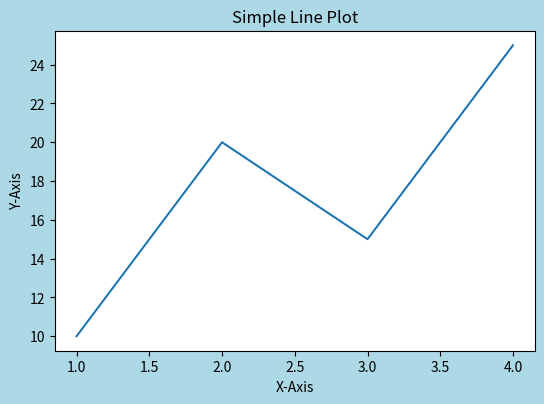

Python code for this plot:
import matplotlib.pyplot as plt

# Create a Figure with basic size and background color
fig = plt.figure(figsize=(6, 4), facecolor='lightblue')

# Add Axes to the Figure
ax = fig.add_axes([0.1, 0.1, 0.8, 0.8])
x = [1, 2, 3, 4]
y = [10, 20, 15, 25]
ax.plot(x, y)

plt.title("Simple Line Plot")
plt.xlabel("X-Axis")
plt.ylabel("Y-Axis")
plt.show()
